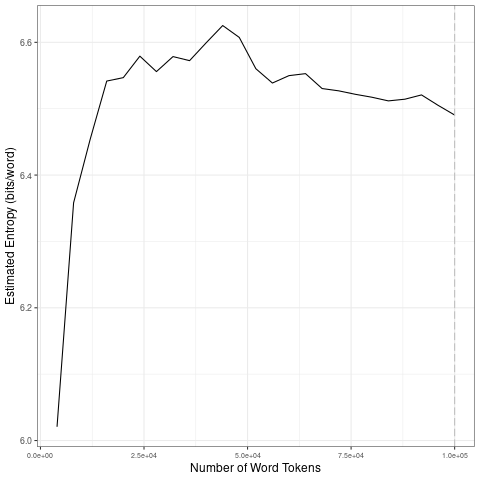

The table this chart was drawn from, first rows:
file, entropy.Corpus.Size, entropy.Entropy, sd.Corpus.Size, sd.SD
data/2021_by_fr/2021-08-30_tokens_1-gram…, 4000, 6.021, 20000, 0.2173
data/2021_by_fr/2021-08-30_tokens_1-gram…, 8000, 6.358, 40000, 0.01556
data/2021_by_fr/2021-08-30_tokens_1-gram…, 12000, 6.454, 60000, 0.03788
data/2021_by_fr/2021-08-30_tokens_1-gram…, 16000, 6.542, 80000, 0.01378
data/2021_by_fr/2021-08-30_tokens_1-gram…, 20000, 6.547, 1e+05, 0.01154
data/2021_by_fr/2021-08-30_tokens_1-gram…, 24000, 6.579, 20000, 0.2173
data/2021_by_fr/2021-08-30_tokens_1-gram…, 28000, 6.556, 40000, 0.01556
data/2021_by_fr/2021-08-30_tokens_1-gram…, 32000, 6.578, 60000, 0.03788
data/2021_by_fr/2021-08-30_tokens_1-gram…, 36000, 6.572, 80000, 0.01378
data/2021_by_fr/2021-08-30_tokens_1-gram…, 40000, 6.599, 1e+05, 0.01154
data/2021_by_fr/2021-08-30_tokens_1-gram…, 44000, 6.625, 20000, 0.2173
data/2021_by_fr/2021-08-30_tokens_1-gram…, 48000, 6.607, 40000, 0.01556
data/2021_by_fr/2021-08-30_tokens_1-gram…, 52000, 6.56, 60000, 0.03788
data/2021_by_fr/2021-08-30_tokens_1-gram…, 56000, 6.539, 80000, 0.01378
data/2021_by_fr/2021-08-30_tokens_1-gram…, 60000, 6.55, 1e+05, 0.01154
data/2021_by_fr/2021-08-30_tokens_1-gram…, 64000, 6.553, 20000, 0.2173
data/2021_by_fr/2021-08-30_tokens_1-gram…, 68000, 6.53, 40000, 0.01556
data/2021_by_fr/2021-08-30_tokens_1-gram…, 72000, 6.527, 60000, 0.03788
data/2021_by_fr/2021-08-30_tokens_1-gram…, 76000, 6.522, 80000, 0.01378
data/2021_by_fr/2021-08-30_tokens_1-gram…, 80000, 6.517, 1e+05, 0.01154
data/2021_by_fr/2021-08-30_tokens_1-gram…, 84000, 6.512, 20000, 0.2173
data/2021_by_fr/2021-08-30_tokens_1-gram…, 88000, 6.514, 40000, 0.01556
data/2021_by_fr/2021-08-30_tokens_1-gram…, 92000, 6.521, 60000, 0.03788
data/2021_by_fr/2021-08-30_tokens_1-gram…, 96000, 6.505, 80000, 0.01378
data/2021_by_fr/2021-08-30_tokens_1-gram…, 1e+05, 6.49, 1e+05, 0.01154
